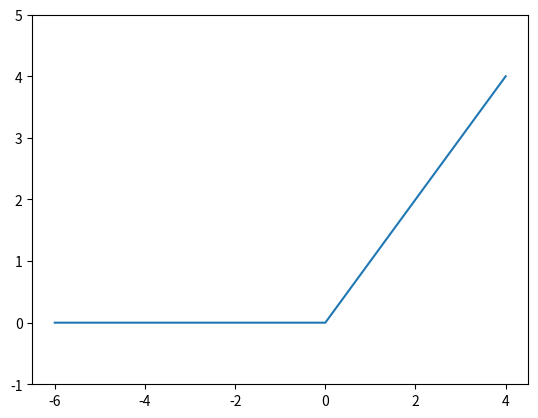

The script that saved this image:
import numpy as np
import matplotlib.pyplot as plt

def relu(x):
    return np.maximum(0, x)

x = np.arange(-6, 6, 2)
y = relu(x)
plt.plot(x, y)
plt.ylim(-1, 5)
plt.show()